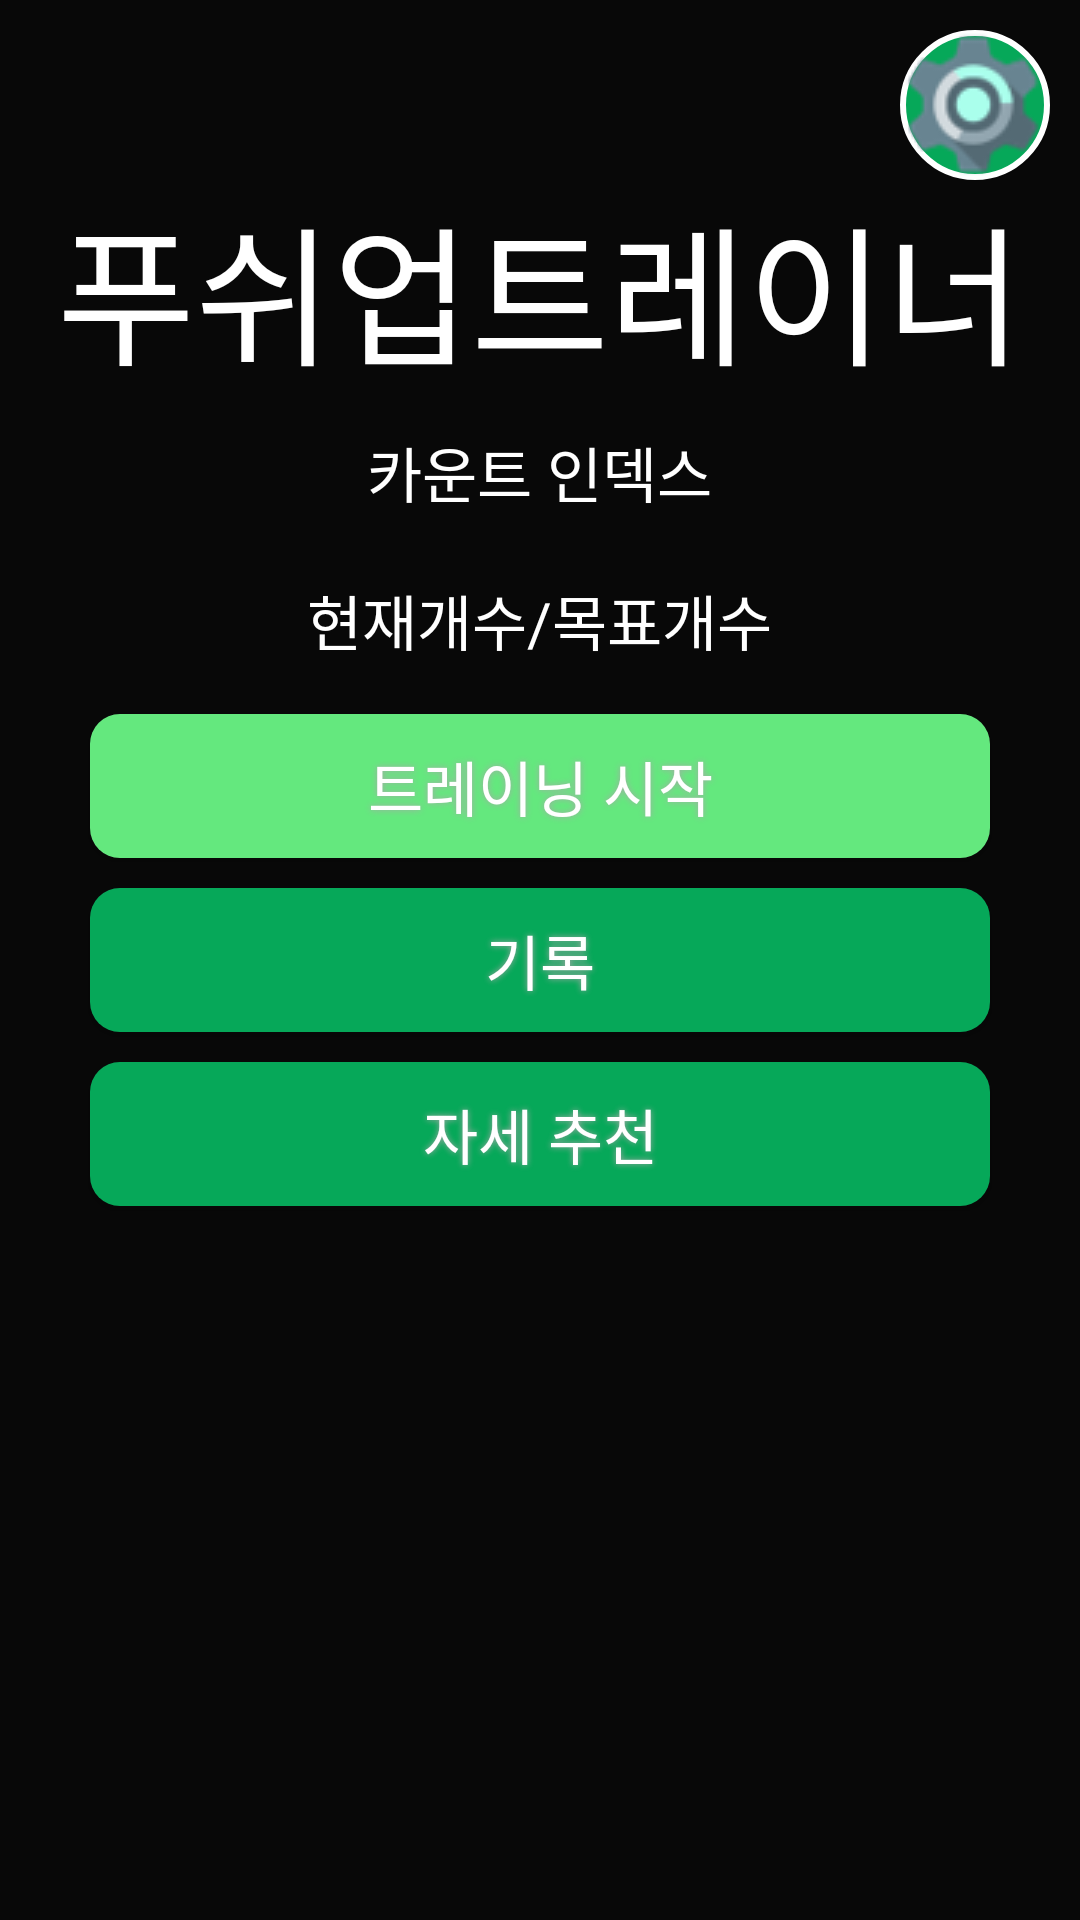

Here is an Android app screen rendered from its layout file. Give the layout XML and the strings, colors and styles it references.
<!-- AndroidManifest.xml: application theme Theme.PushUpTrainer -->
<!-- res/layout/activity_main.xml -->
<?xml version="1.0" encoding="utf-8"?>
<androidx.constraintlayout.widget.ConstraintLayout xmlns:android="http://schemas.android.com/apk/res/android"
    xmlns:app="http://schemas.android.com/apk/res-auto"
    xmlns:tools="http://schemas.android.com/tools"
    android:layout_width="match_parent"
    android:layout_height="match_parent"
    tools:context=".MainActivity"
    android:background="#080808"
    >

    <LinearLayout
        android:layout_width="match_parent"
        android:layout_height="match_parent"
        android:layout_marginStart="10dp"
        android:layout_marginLeft="10dp"
        android:layout_marginTop="10dp"
        android:layout_marginEnd="10dp"
        android:layout_marginRight="10dp"
        android:layout_marginBottom="10dp"
        android:orientation="vertical"
        app:layout_constraintBottom_toBottomOf="parent"
        app:layout_constraintEnd_toEndOf="parent"
        app:layout_constraintStart_toStartOf="parent"
        app:layout_constraintTop_toTopOf="parent">

        <Button
            android:id="@+id/setting"
            android:layout_width="50dp"
            android:layout_height="50dp"
            android:layout_gravity="right"
            android:background="@drawable/circle"
            android:drawableLeft="@drawable/settingss"
            android:paddingLeft="0dip"
            android:paddingRight="20dip"
            android:shadowColor="#A8A8A8"
            android:shadowDx="0"
            android:shadowDy="0"
            android:shadowRadius="5" />

        <TextView
            android:layout_width="wrap_content"
            android:layout_height="wrap_content"
            android:text="푸쉬업트레이너"
            android:textSize="50dp"
            android:textColor="@color/white"
            android:layout_gravity="center"/>

        

        <TextView
            android:layout_margin="10dp"
            android:id="@+id/count_index"
            android:layout_width="wrap_content"
            android:layout_height="wrap_content"
            android:text="카운트 인덱스"
            android:textSize="20dp"
            android:textColor="@color/white"
            android:layout_gravity="center"/>

        <TextView
            android:layout_margin="10dp"
            android:id="@+id/pag"
            android:layout_width="wrap_content"
            android:layout_height="wrap_content"
            android:text="현재개수/목표개수"
            android:textSize="20dp"
            android:textColor="@color/white"
            android:layout_gravity="center"/>

    </LinearLayout>

    <LinearLayout
        android:layout_margin="20dp"
        android:layout_width="match_parent"
        android:layout_height="wrap_content"
        android:orientation="vertical"
        android:padding="5dp"
        android:layout_gravity="center"
        app:layout_constraintBottom_toBottomOf="parent"
        app:layout_constraintEnd_toEndOf="parent"
        app:layout_constraintStart_toStartOf="parent"
        app:layout_constraintTop_toTopOf="parent">

        <Button
            android:id="@+id/startbutton"
            android:layout_width="match_parent"
            android:layout_height="wrap_content"
            android:layout_gravity="center"
            android:layout_margin="5dp"
            android:background="@drawable/buttonshape"
            android:backgroundTint="@color/green"
            android:centerColor="#06A859"
            android:startColor="#06A859"
            android:endColor="#06A859"
            android:shadowColor="#A8A8A8"
            android:shadowDx="0"
            android:shadowDy="0"
            android:shadowRadius="5"
            android:textColor="@color/white"
            android:text="트레이닝 시작"
            android:textSize="20dp" />

        <Button
            android:layout_margin="5dp"
            android:id="@+id/record"
            android:layout_width="match_parent"
            android:layout_height="wrap_content"
            android:background="@drawable/buttonshape"
            android:shadowColor="#A8A8A8"
            android:shadowDx="0"
            android:shadowDy="0"
            android:shadowRadius="5"
            android:text="기록"
            android:textColor="@color/white"
            android:textSize="20dp"
            android:layout_gravity="center"/>

        <Button
            android:layout_margin="5dp"
            android:id="@+id/recommend"
            android:layout_width="match_parent"
            android:layout_height="wrap_content"
            android:background="@drawable/buttonshape"
            android:shadowColor="#A8A8A8"
            android:shadowDx="0"
            android:shadowDy="0"
            android:shadowRadius="5"
            android:textColor="@color/white"
            android:text="자세 추천"
            android:textSize="20dp"
            android:layout_gravity="center"/>

        

    </LinearLayout>

</androidx.constraintlayout.widget.ConstraintLayout>
<!-- resources referenced by this layout -->
<resources>
  <color name="green">#FF64E87E</color>
  <color name="white">#FFFFFFFF</color>
  <!-- drawable buttonshape (drawable) -->
  <?xml version="1.0" encoding="utf-8"?>
  <shape xmlns:android="http://schemas.android.com/apk/res/android" android:shape="rectangle" >
  
      <corners
          android:radius="10dp"
          />
  
      <gradient
          android:angle="45"
  
          android:centerX="35%"
  
          android:centerColor="#06A859"
  
          android:startColor="#06A859"
  
          android:endColor="#06A859"
  
          android:type="linear"
          />
  
      <padding
          android:left="0dp"
  
          android:top="0dp"
  
          android:right="0dp"
  
          android:bottom="0dp"
          /></shape>
  <!-- drawable circle (drawable) -->
  <?xml version="1.0" encoding="utf-8"?>
  <shape xmlns:android="http://schemas.android.com/apk/res/android"
      android:shape="oval" >
      <solid android:color="@color/few"/>
      <stroke
          android:width="2dp"
          android:color="@color/white"/>
  </shape>
  <!-- drawable settingss: png bitmap (drawable-v24, 3153 bytes) -->
  <style name="Theme.PushUpTrainer" parent="Theme.MaterialComponents.DayNight.DarkActionBar">
          
          <item name="colorPrimary">@color/few</item>
          <item name="colorPrimaryVariant">@color/few</item>
          <item name="colorOnPrimary">@color/white</item>
          <item name="windowNoTitle">true</item>
  
          
          <item name="colorSecondary">@color/teal_200</item>
          <item name="colorSecondaryVariant">@color/teal_700</item>
          <item name="colorOnSecondary">@color/black</item>
          
          <item name="android:statusBarColor" tools:targetApi="l">?attr/colorPrimaryVariant</item>
          
      </style>
  <color name="few">#FF06A859</color>
  <color name="teal_200">#FF03DAC5</color>
  <color name="teal_700">#FF018786</color>
  <color name="black">#FF000000</color>
</resources>
